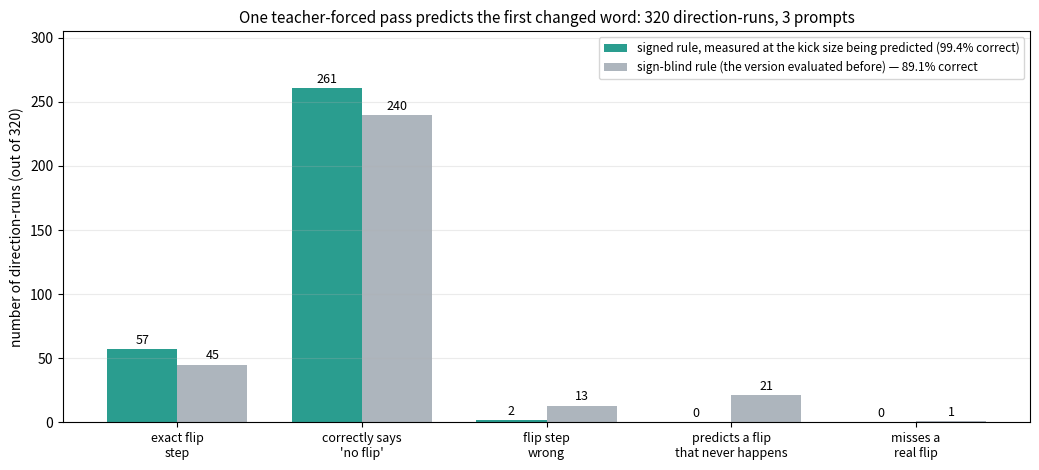

This chart was generated by the following Python code:
"""Clean summary of threshold-rule accuracy on the same 320 direction-runs.

Counts derived from results/subagent_threshold2/eval_summary.txt:
  signed rule (exact radius): 57 exact, 261 no-flip correct, 2 wrong step, 0 false, 0 missed
  delivered sign-blind rule : 45 exact, 240 no-flip correct, 13 wrong step, 21 false, 1 missed
(childhood rows, scored with the delivered rule only, are excluded from both.)
"""
import matplotlib
matplotlib.use("Agg")
import matplotlib.pyplot as plt
import numpy as np

OUT = r"C:\Users\hjaca\research\chaos_llm_2026\results\figures"
cats = ["exact flip\nstep", "correctly says\n'no flip'", "flip step\nwrong", "predicts a flip\nthat never happens", "misses a\nreal flip"]
signed = [57, 261, 2, 0, 0]
blind = [45, 240, 13, 21, 1]
colors = ["#2a9d8f", "#8ecae6", "#f4a261", "#e63946", "#6a4c93"]

x = np.arange(len(cats))
w = 0.38
fig, ax = plt.subplots(figsize=(10.5, 4.8))
b1 = ax.bar(x - w / 2, signed, w, label="signed rule, measured at the kick size being predicted (99.4% correct)", color="#2a9d8f")
b2 = ax.bar(x + w / 2, blind, w, label="sign-blind rule (the version evaluated before) — 89.1% correct", color="#adb5bd")
for bars, vals in [(b1, signed), (b2, blind)]:
    for b, v in zip(bars, vals):
        ax.text(b.get_x() + b.get_width() / 2, b.get_height() + 4, str(v), ha="center", fontsize=9)
ax.set_xticks(x); ax.set_xticklabels(cats, fontsize=9)
ax.set_ylabel("number of direction-runs (out of 320)")
ax.set_title("One teacher-forced pass predicts the first changed word: 320 direction-runs, 3 prompts", fontsize=11)
ax.legend(fontsize=8.5, loc="upper right")
ax.grid(alpha=0.25, axis="y")
ax.set_ylim(0, 305)
fig.tight_layout()
fig.savefig(rf"{OUT}\threshold_rule_scorecard_clean.png", dpi=190)
print("saved")
